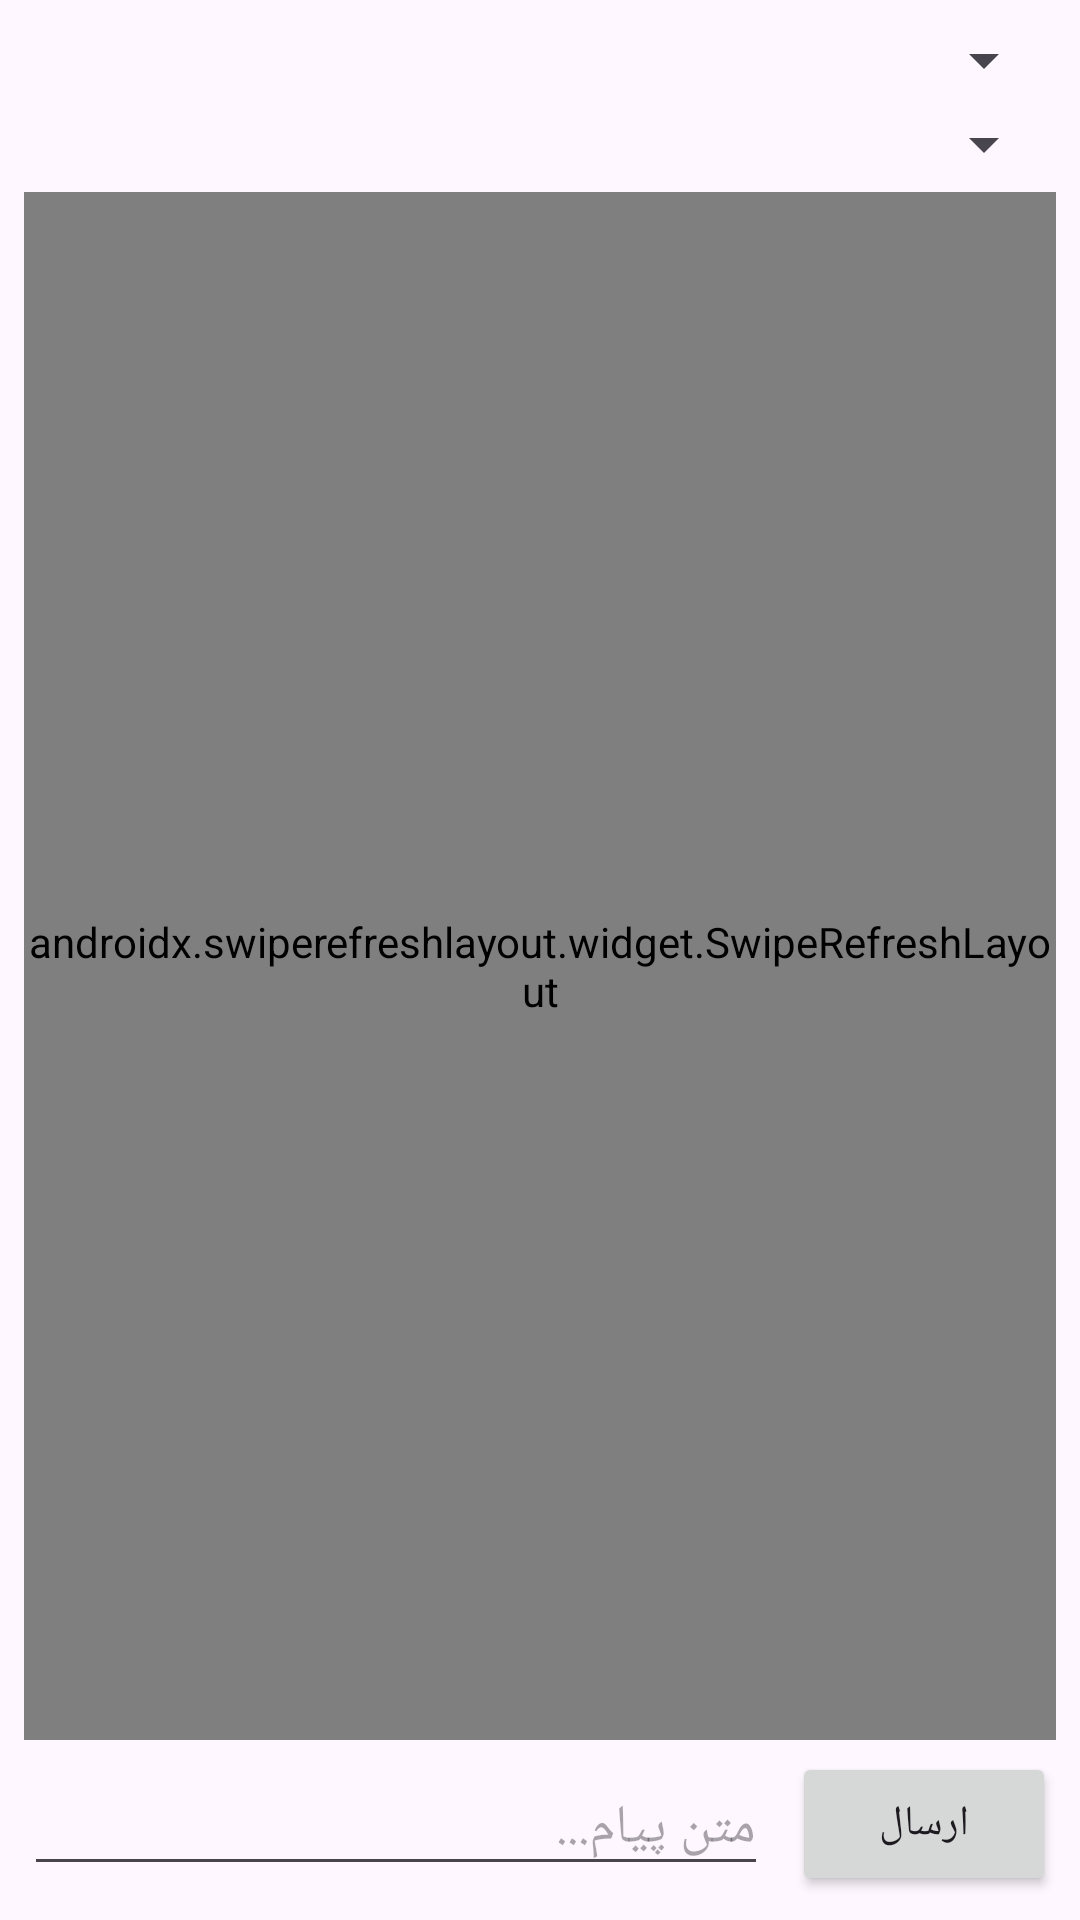

Here is an Android app screen rendered from its layout file. Give the layout XML and the strings, colors and styles it references.
<!-- AndroidManifest.xml: application theme Theme.MessengerPlatform -->
<!-- res/layout/fragment_messages.xml -->
<?xml version="1.0" encoding="utf-8"?>
<LinearLayout xmlns:android="http://schemas.android.com/apk/res/android"
    android:layout_width="match_parent"
    android:layout_height="match_parent"
    android:orientation="vertical"
    android:padding="8dp">

    
    <Spinner
        android:id="@+id/spinner_contact"
        android:layout_width="match_parent"
        android:layout_height="wrap_content"
        android:layout_marginBottom="4dp" />

    
    <Spinner
        android:id="@+id/spinner_platform"
        android:layout_width="match_parent"
        android:layout_height="wrap_content"
        android:layout_marginBottom="4dp" />

    
    <androidx.swiperefreshlayout.widget.SwipeRefreshLayout
        android:id="@+id/swipe_refresh"
        android:layout_width="match_parent"
        android:layout_height="0dp"
        android:layout_weight="1">

        <androidx.recyclerview.widget.RecyclerView
            android:id="@+id/recycler_messages"
            android:layout_width="match_parent"
            android:layout_height="match_parent"
            android:clipToPadding="false"
            android:paddingVertical="8dp" />

    </androidx.swiperefreshlayout.widget.SwipeRefreshLayout>

    
    <LinearLayout
        android:layout_width="match_parent"
        android:layout_height="wrap_content"
        android:orientation="horizontal"
        android:gravity="center_vertical"
        android:layout_marginTop="4dp">

        <EditText
            android:id="@+id/et_content"
            android:layout_width="0dp"
            android:layout_height="wrap_content"
            android:layout_weight="1"
            android:hint="متن پیام..."
            android:minLines="1"
            android:maxLines="4"
            android:inputType="textMultiLine" />

        <Button
            android:id="@+id/btn_send"
            android:layout_width="wrap_content"
            android:layout_height="wrap_content"
            android:layout_marginStart="8dp"
            android:text="ارسال" />

    </LinearLayout>

</LinearLayout>
<!-- resources referenced by this layout -->
<resources>
  <style name="Theme.MessengerPlatform" parent="Theme.Material3.DayNight.NoActionBar">
          <item name="colorPrimary">#1565C0</item>
          <item name="colorPrimaryVariant">#0D47A1</item>
          <item name="colorOnPrimary">#FFFFFF</item>
      </style>
</resources>
